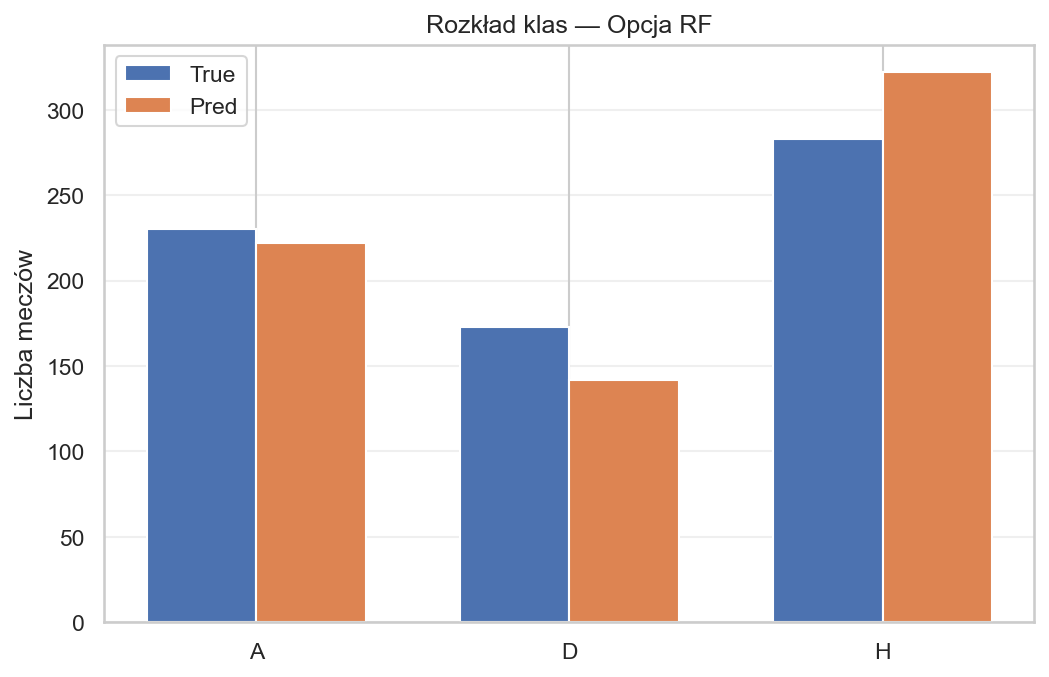

Data behind this chart, as committed beside it:
Class, True_Count, Pred_Count
A, 230, 222
D, 173, 142
H, 283, 322
